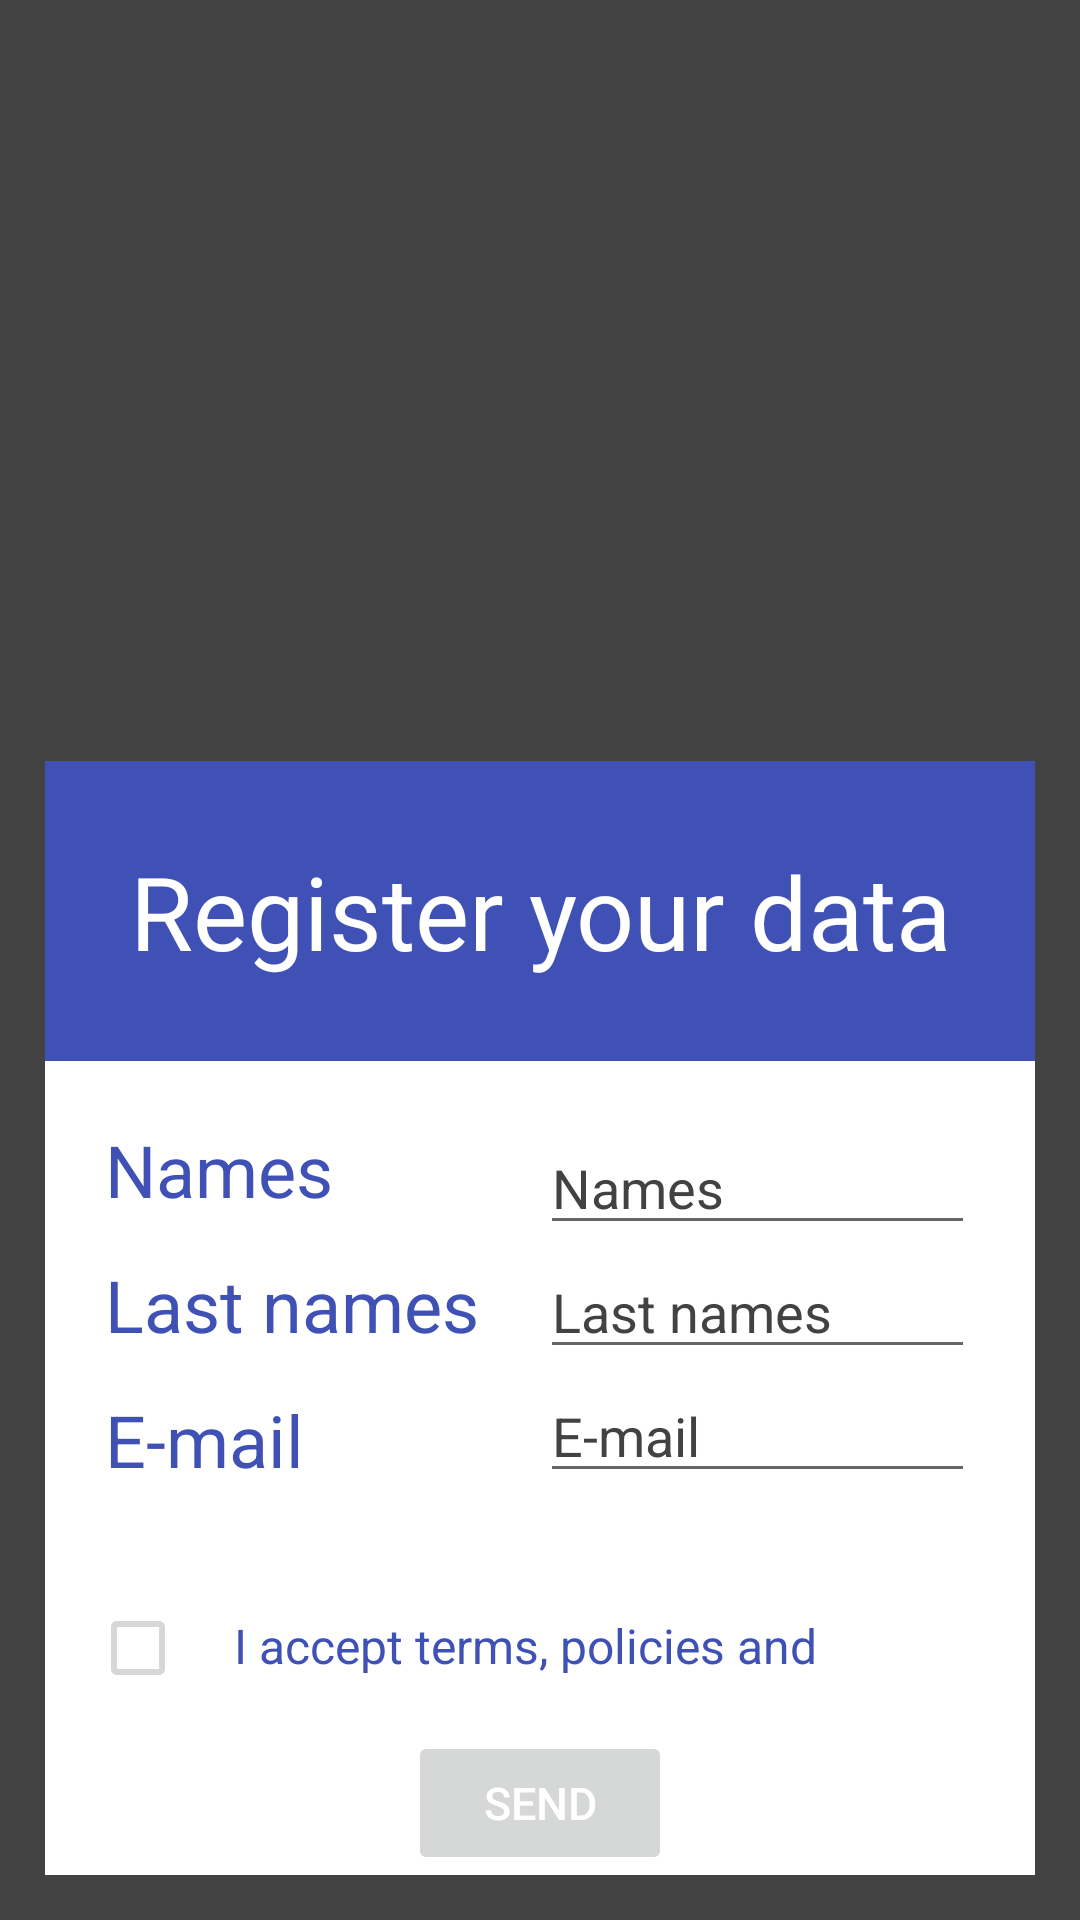

Layout XML and referenced resources for this Android screen:
<!-- AndroidManifest.xml: application theme Theme.MyApplication10 -->
<!-- res/layout/activity_main.xml -->
<?xml version="1.0" encoding="utf-8"?>
<LinearLayout xmlns:android="http://schemas.android.com/apk/res/android"
    xmlns:app="http://schemas.android.com/apk/res-auto"
    xmlns:tools="http://schemas.android.com/tools"
    android:layout_width="match_parent"
    android:layout_height="match_parent"
    tools:context=".MainActivity"
    android:orientation="vertical"
    android:background="@color/cardview_dark_background">

    <LinearLayout
        android:layout_width="match_parent"
        android:layout_height="0dp"
        android:layout_weight="15"
        android:layout_gravity="center"
        android:layout_margin="8dp">

        <ImageView
            android:layout_width="match_parent"
            android:layout_height="wrap_content"
            android:src="@drawable/logo">

        </ImageView>

    </LinearLayout>

    <LinearLayout
        android:layout_width="match_parent"
        android:layout_height="0dp"
        android:layout_weight="25"
        android:orientation="vertical"
        android:layout_margin="15dp"
        android:background="@color/white">

        <TextView
            android:layout_width="match_parent"
            android:layout_height="100dp"
            android:text="@string/txt_registro"
            android:textSize="34dp"
            android:textAlignment="center"
            android:textColor="@color/white"
            android:background="@color/purple_700"
            android:gravity="center">

        </TextView>

        <LinearLayout
            android:layout_width="match_parent"
            android:layout_height="0dp"
            android:layout_weight="50"
            android:orientation="horizontal"
            android:layout_margin="20dp"
            android:gravity="center">

            <LinearLayout
                android:layout_width="match_parent"
                android:layout_height="wrap_content"
                android:layout_weight="50"
                android:orientation="vertical">

                <TextView
                    android:layout_width="match_parent"
                    android:layout_height="45dp"
                    android:shadowColor="@color/black"
                    android:text="@string/txt_names"
                    android:textColor="@color/purple_700"
                    android:textSize="24dp">

                </TextView>

                <TextView
                    android:layout_width="match_parent"
                    android:layout_height="45dp"
                    android:shadowColor="@color/black"
                    android:text="@string/txt_lnames"
                    android:textColor="@color/purple_700"
                    android:textSize="24dp">

                </TextView>

                <TextView
                    android:layout_width="match_parent"
                    android:layout_height="45dp"
                    android:shadowColor="@color/black"
                    android:text="@string/txt_mail"
                    android:textColor="@color/purple_700"
                    android:textSize="24dp">

                </TextView>

                <TextView
                    android:layout_width="match_parent"
                    android:layout_height="45dp"
                    android:shadowColor="@color/black"
                    android:text="@string/txt_pwd"
                    android:textColor="@color/purple_700"
                    android:textSize="26dp">

                </TextView>

            </LinearLayout>

            <LinearLayout
                android:layout_width="match_parent"
                android:layout_height="wrap_content"
                android:layout_weight="50"
                android:orientation="vertical"
                >

                <EditText
                    android:layout_width="match_parent"
                    android:layout_height="wrap_content"
                    android:hint="@string/txt_names"
                    android:id="@+id/tx_names"
                    android:inputType="text"
                    android:textSize="18dp"
                    android:textColorHint="@color/cardview_dark_background"
                    android:textColor="@color/black">

                </EditText>

                <EditText
                    android:id="@+id/tx_lname"
                    android:layout_width="match_parent"
                    android:layout_height="wrap_content"
                    android:hint="@string/txt_lnames"
                    android:inputType="text"
                    android:textSize="18dp"
                    android:textColorHint="@color/cardview_dark_background"
                    android:textColor="@color/black">

                </EditText>

                <EditText
                    android:id="@+id/tx_email"
                    android:layout_width="match_parent"
                    android:layout_height="wrap_content"
                    android:hint="@string/txt_mail"
                    android:inputType="text"
                    android:textSize="18dp"
                    android:textColorHint="@color/cardview_dark_background"
                    android:textColor="@color/black">

                </EditText>

                <EditText
                    android:id="@+id/tx_pwd"
                    android:layout_width="match_parent"
                    android:layout_height="wrap_content"
                    android:hint="@string/txt_pwd"
                    android:inputType="textPassword"
                    android:textSize="18dp"
                    android:textColorHint="@color/cardview_dark_background"
                    android:textColor="@color/black">

                </EditText>

            </LinearLayout>

        </LinearLayout>

        <LinearLayout
            android:layout_width="match_parent"
            android:layout_height="0dp"
            android:layout_weight="10"
            android:orientation="horizontal"
            android:layout_margin="15dp">

            <CheckBox android:id="@+id/chk_terminos"
                android:layout_width="wrap_content"
                android:layout_height="wrap_content"
                android:checked="false"
                android:enabled="false">

            </CheckBox>

            <TextView
                android:layout_width="match_parent"
                android:layout_height="20dp"
                android:shadowColor="@color/black"
                android:text="@string/txt_terminos"
                android:id="@+id/Act_Terminos"
                android:textColor="@color/purple_700"
                android:textSize="16dp">

            </TextView>

        </LinearLayout>
<LinearLayout
    android:layout_width="match_parent"
    android:layout_height="wrap_content"
    android:gravity="center">

    <Button
        android:id="@+id/btn_enviar"
        android:layout_width="wrap_content"
        android:layout_height="wrap_content"
        android:textColor="@color/white"
        android:enabled="false"
        android:text="@string/btn_enviar"
        android:textSize="15dp">

    </Button>

</LinearLayout>



    </LinearLayout>


    </LinearLayout>
<!-- resources referenced by this layout -->
<resources>
  <color name="black">#FF000000</color>
  <color name="purple_700">#3F51B5</color>
  <color name="white">#FFFFFFFF</color>
  <string name="btn_enviar">Send</string>
  <string name="txt_lnames">Last names</string>
  <string name="txt_mail">E-mail</string>
  <string name="txt_names">Names</string>
  <string name="txt_pwd">Password</string>
  <string name="txt_registro">Register your data</string>
  <string name="txt_terminos">I accept terms, policies and conditions.</string>
  <style name="Theme.MyApplication10" parent="Theme.MaterialComponents.DayNight.DarkActionBar">
          
          <item name="colorPrimary">@color/purple_700</item>
          <item name="colorPrimaryVariant">@color/purple_700</item>
          <item name="colorOnPrimary">@color/white</item>
          
          <item name="colorSecondary">@color/teal_200</item>
          <item name="colorSecondaryVariant">@color/teal_700</item>
          <item name="colorOnSecondary">@color/black</item>
          
          <item name="android:statusBarColor" tools:targetApi="l">?attr/colorPrimaryVariant</item>
          
      </style>
  <color name="teal_200">#FF03DAC5</color>
  <color name="teal_700">#FF018786</color>
</resources>
